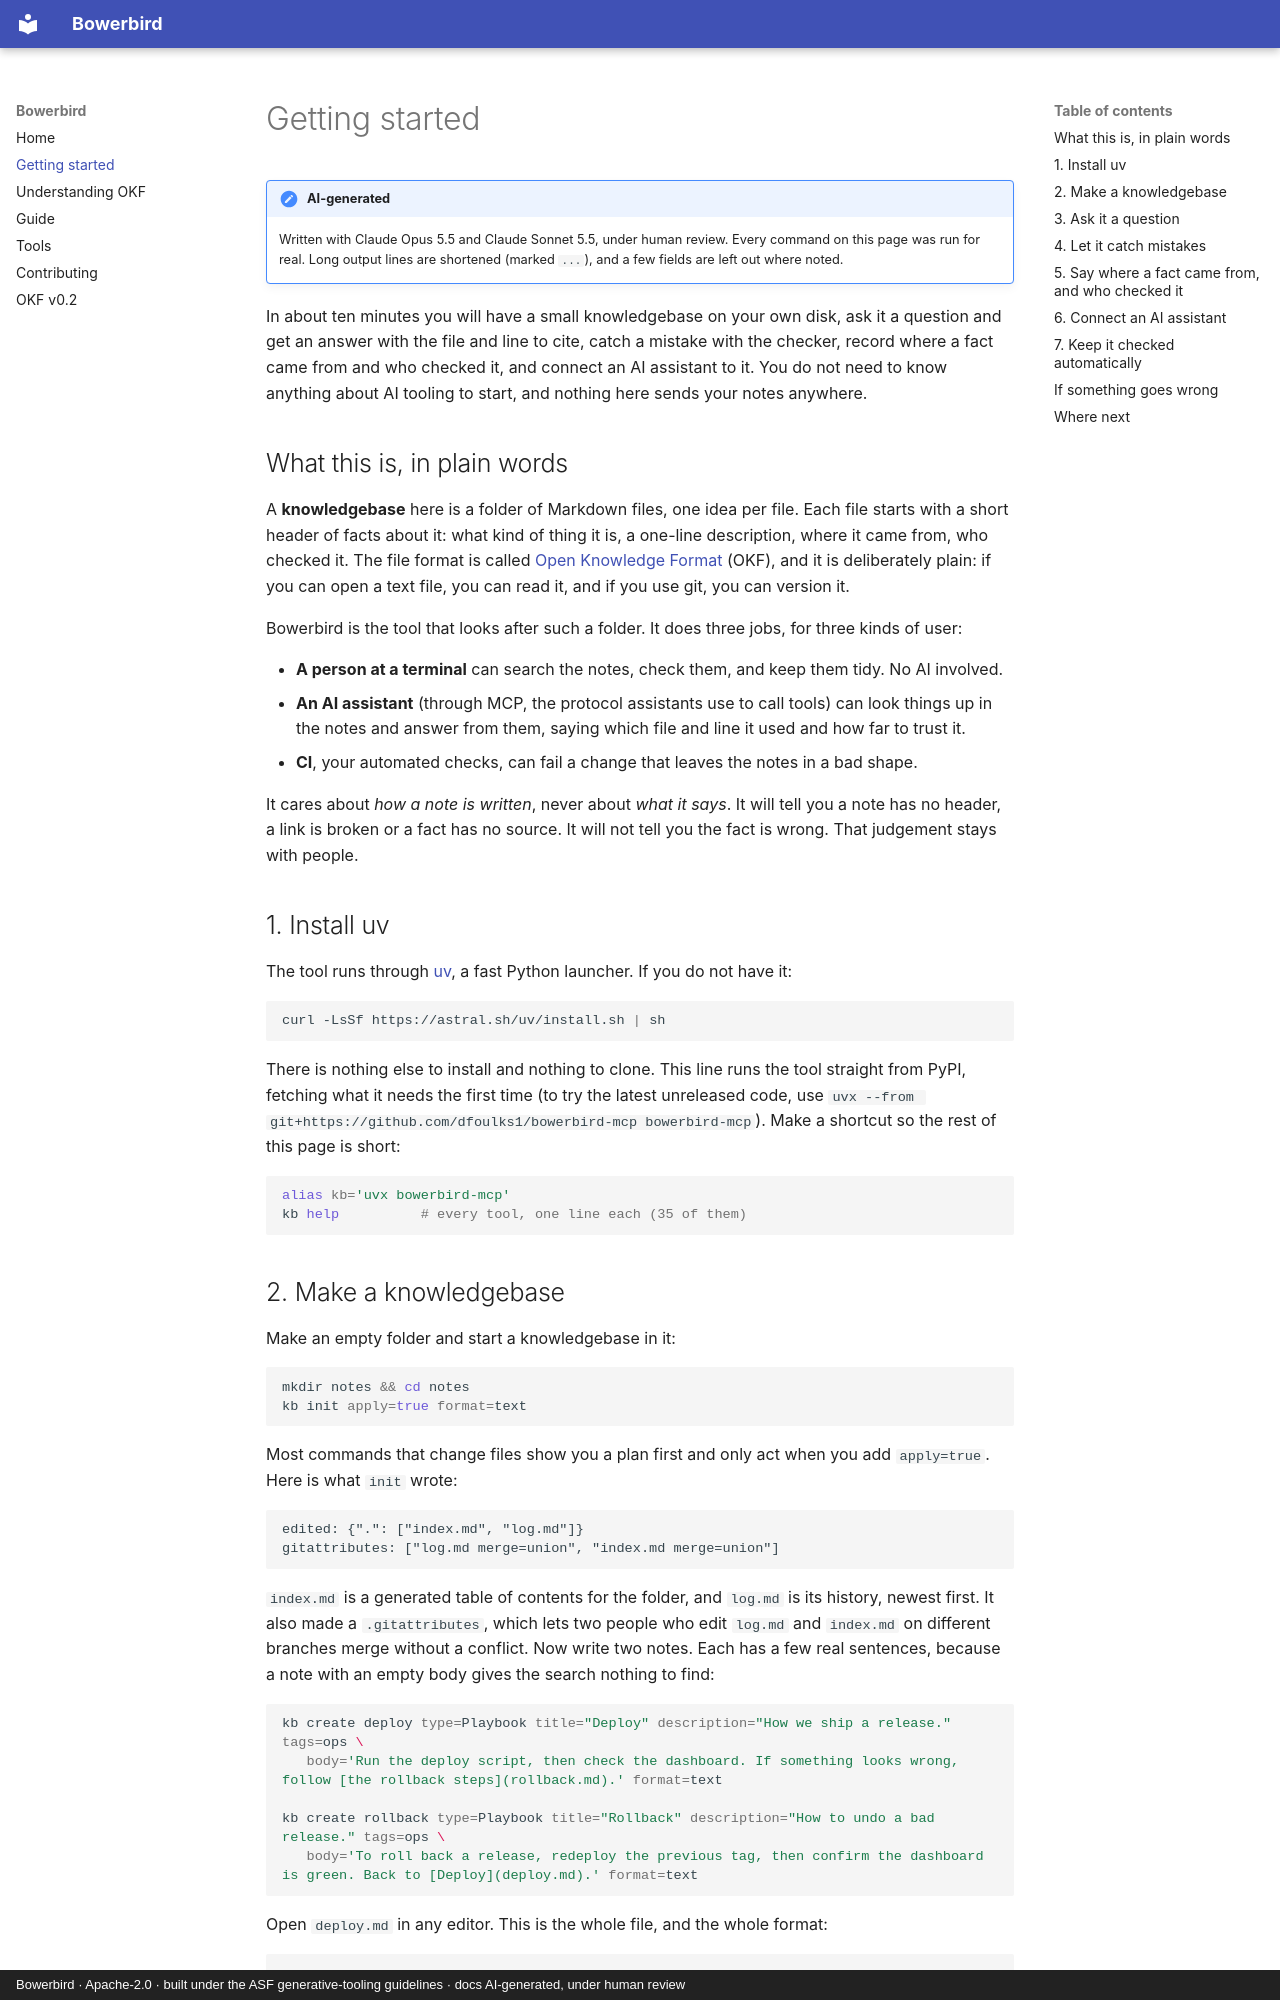

repository: dfoulks1/KnowledgeBaseMCP · page: getting-started/index.html · generator: mkdocs · copyright: Bowerbird · Apache-2.0 · built under the ASF generative-tooling guidelines · docs AI-generated, under human review

# Getting started

!!! note "AI-generated"
    Written with Claude Opus 5.5 and Claude Sonnet 5.5, under human review. Every command on this page was run for real. Long output lines are shortened (marked `...`), and a few fields are left out where noted.

In about ten minutes you will have a small knowledgebase on your own disk, ask it a question and get an answer
with the file and line to cite, catch a mistake with the checker, record where a fact came from and who checked
it, and connect an AI assistant to it. You do not need to know anything about AI tooling to start, and nothing
here sends your notes anywhere.

## What this is, in plain words

A **knowledgebase** here is a folder of Markdown files, one idea per file. Each file starts with a short header
of facts about it: what kind of thing it is, a one-line description, where it came from, who checked it. The
file format is called [Open Knowledge Format](understanding-okf.md) (OKF), and it is deliberately plain: if you
can open a text file, you can read it, and if you use git, you can version it.

Bowerbird is the tool that looks after such a folder. It does three jobs, for three kinds of user:

- **A person at a terminal** can search the notes, check them, and keep them tidy. No AI involved.
- **An AI assistant** (through MCP, the protocol assistants use to call tools) can look things up in the notes
  and answer from them, saying which file and line it used and how far to trust it.
- **CI**, your automated checks, can fail a change that leaves the notes in a bad shape.

It cares about *how a note is written*, never about *what it says*. It will tell you a note has no header, a link
is broken or a fact has no source. It will not tell you the fact is wrong. That judgement stays with people.

## 1. Install uv

The tool runs through [uv](https://docs.astral.sh/uv/), a fast Python launcher. If you do not have it:

```sh
curl -LsSf https://astral.sh/uv/install.sh | sh
```

There is nothing else to install and nothing to clone. This line runs the tool straight from PyPI, fetching
what it needs the first time (to try the latest unreleased code, use `uvx --from git+https://github.com/dfoulks1/bowerbird-mcp bowerbird-mcp`). Make a shortcut so the rest of this page is short:

```sh
alias kb='uvx bowerbird-mcp'
kb help          # every tool, one line each (35 of them)
```
